Run: headless pygame with SDL's dummy video driver; simulated clock (each Clock.tick advances the game by its frame time, no real sleeping); random seed 0; keys injected as events and as key.get_pressed() state; no mouse input.
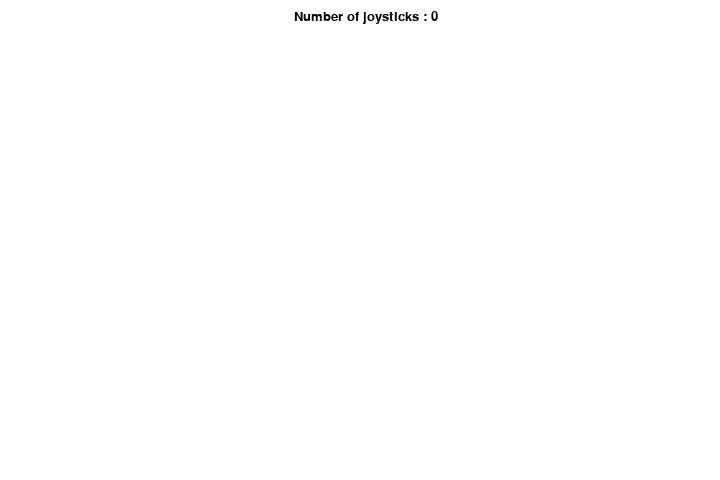
Frame 1 of 4 · flips 1–60 · no input
Frame 2 of 4 · flips 61–180 · tapped SPACE, RETURN · held RIGHT (→), D · screen unchanged from frame 1, image omitted
Frame 3 of 4 · flips 181–300 · held DOWN (↓), S · screen unchanged from frame 2, image omitted
Frame 4 of 4 · flips 301–420 · held LEFT (←), A, UP (↑), W · screen unchanged from frame 3, image omitted

The pygame program that drew these frames:

import pygame
BLACK = pygame.Color(0, 0, 0)
WHITE = pygame.Color(255, 255, 255)
BLUE = pygame.Color(0, 200, 255)
SCREEN_WIDTH = 720
SCREEN_HEIGHT = 480

def tprint(screen, textString, x, y):
    # https://www.pygame.org/docs/ref/font.html#pygame.font.Font
    # Font(filename|object|pathlib.Path, size) -> Font
    # https://www.pygame.org/docs/ref/font.html#pygame.font.Font.render
    # render(text, antialias, color, background=None) -> Surface
    # https://www.pygame.org/docs/ref/surface.html?highlight=blit#pygame.Surface.blit
    # blit(source, dest, area=None, special_flags=0) -> Rect
    textBitmap = pygame.font.Font(None, 20).render(textString, True, BLACK)
    screen.blit(textBitmap, (x, y))

# ----------- Main Program Loop -----------
pygame.init()
pygame.display.set_caption("My Game")
screen = pygame.display.set_mode((SCREEN_WIDTH, SCREEN_HEIGHT))
clock = pygame.time.Clock()
player1 = {'width' : 40, 'height' : 40, 'velocity' : 5, 'color' : BLUE, 'x' : 50, 'y' : 50}
player2 = {'width' : 40, 'height' : 40, 'velocity' : 5, 'color' : BLACK, 'x' : 50, 'y' : 50}
run = True
while run:
    #
    # EVENT PROCESSING STEP
    #
    for event in pygame.event.get():
        if event.type == pygame.QUIT:
            run = False
        if event.type == pygame.KEYDOWN and event.key == pygame.K_ESCAPE:
            run = False 

    #
    # DRAWING STEP
    #
    # First, clear the screen to white. Don't put other drawing commands above this, or they will be erased with this command.
    screen.fill(WHITE)
    # Show count of joysticks
    joystick_count = pygame.joystick.get_count()
    tprint(screen, "Number of joysticks : {}".format(joystick_count), SCREEN_WIDTH/2 - 66, 10)

    if joystick_count >= 1:
        pygame.draw.rect(screen, player1['color'], (player1['x'], player1['y'], player1['width'], player1['height']))
        joystick1 = pygame.joystick.Joystick(0)
        if joystick1.get_axis(0) and joystick1.get_axis(0) < -0.2:
            player1['x'] -= player1['velocity']
        if joystick1.get_axis(0) and joystick1.get_axis(0) > 0.2:
            player1['x'] += player1['velocity']
        if joystick1.get_axis(1) and joystick1.get_axis(1) < -0.2:
            player1['y'] -= player1['velocity']
        if joystick1.get_axis(1) and joystick1.get_axis(1) > 0.2:
            player1['y'] += player1['velocity']
        if joystick1.get_hat(0)[0] == -1:
            player1['x'] -= player1['velocity']
        if joystick1.get_hat(0)[0] == 1:
            player1['x'] += player1['velocity']
        if joystick1.get_hat(0)[1] == 1:
            player1['y'] -= player1['velocity']
        if joystick1.get_hat(0)[1] == -1:
            player1['y'] += player1['velocity']
        if joystick1.get_button(7) == 1:
            event.type = pygame.QUIT


    if joystick_count > 1:
        pygame.draw.rect(screen, player2['color'], (player2['x'], player2['y'], player2['width'], player2['height']))
        joystick2 = pygame.joystick.Joystick(1)
        if joystick2.get_axis(0) and joystick2.get_axis(0) < -0.2:
            player2['x'] -= player2['velocity']
        if joystick2.get_axis(0) and joystick2.get_axis(0) > 0.2:
            player2['x'] += player2['velocity']
        if joystick2.get_axis(1) and joystick2.get_axis(1) < -0.2:
            player2['y'] -= player2['velocity']
        if joystick2.get_axis(1) and joystick2.get_axis(1) > 0.2:
            player2['y'] += player2['velocity']
        if joystick2.get_hat(0)[0] == -1:
            player2['x'] -= player2['velocity']
        if joystick2.get_hat(0)[0] == 1:
            player2['x'] += player2['velocity']
        if joystick2.get_hat(0)[1] == 1:
            player2['y'] -= player2['velocity']
        if joystick2.get_hat(0)[1] == -1:
            player2['y'] += player2['velocity']
        if joystick2.get_button(7) == 1:
            event.type = pygame.QUIT

    #
    # ALL CODE TO DRAW SHOULD GO ABOVE THIS COMMENT
    #

    # Go ahead and update the screen with what we've drawn.
    pygame.display.update()
    # Limit frames per second.
    clock.tick(60)

# Close the window and quit.
# If you forget this line, the program will 'hang' on exit if running from IDLE.
pygame.quit()
